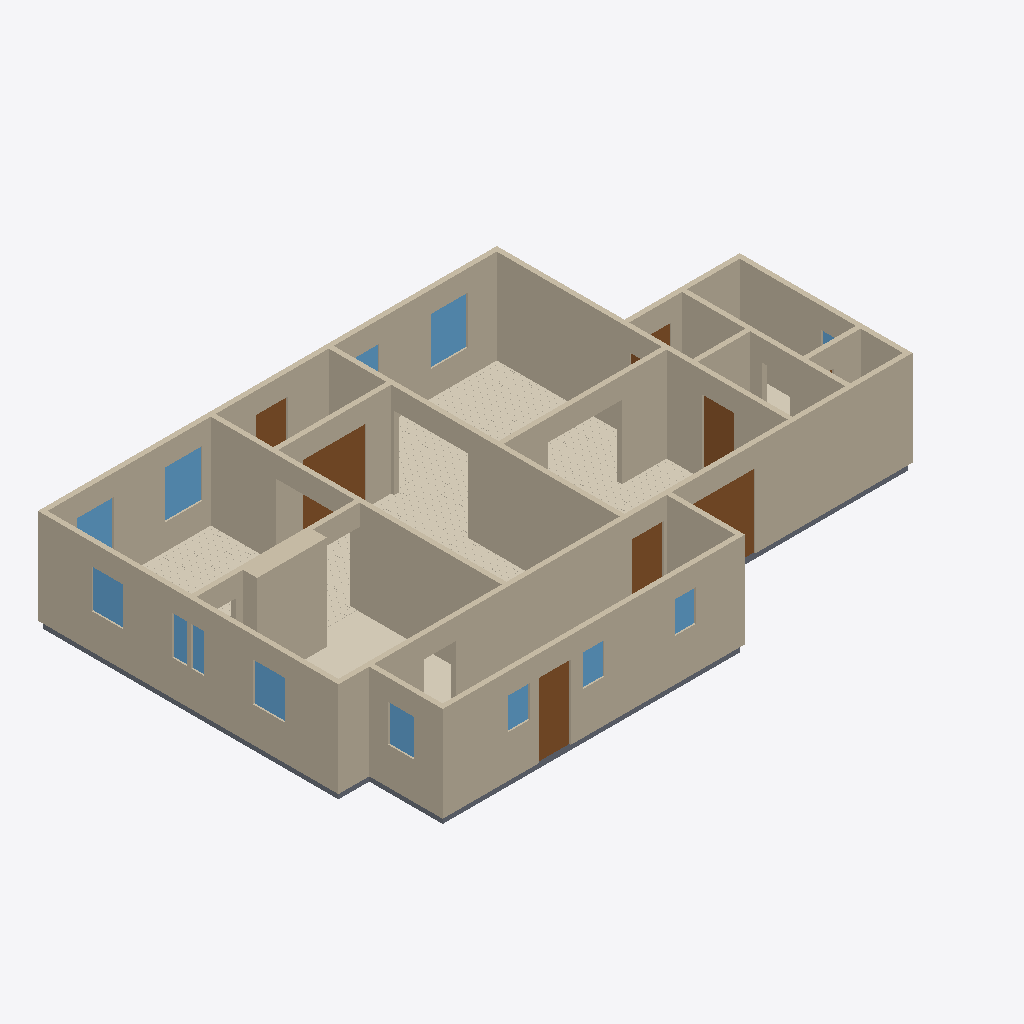
Isometric view of an IFC building model (IFC-SPF (STEP), schema IFC4, length unit metre), seen from the south-west, elements coloured by IFC class: 18 walls (beige), 12 windows (light blue), 8 doors (brown), 6 coverings (cream), 6 slabs (grey).
Extent 16.6 m × 10.8 m × 2.9 m (x, y, z). Elements (61): 18 IfcWall, 12 IfcWindow, 11 IfcCovering, 11 IfcSlab, 9 IfcDoor.

HEADER;
FILE_DESCRIPTION(('ViewDefinition[DesignTransferView]'),'2;1');
FILE_NAME('/dev/null','2026-09-05T18:27:15+00:00',(''),(''),'IfcOpenShell 0.8.5','IfcOpenShell 0.8.5','Nobody');
FILE_SCHEMA(('IFC4'));
ENDSEC;
DATA;
#1=IFCPROJECT('2w$qfNrYz27hTwOKYq7rNv',$,'Eureka Residence',$,$,$,$,(#10),#5);
#12=IFCSITE('1Jo2mDzH16$BfNf38So7GW',$,'Site',$,$,$,$,$,$,$,$,$,$,$);
#13=IFCBUILDING('1f1aNmpf5BAvnXym012Tj9',$,'Eureka House',$,$,$,$,$,$,$,$,$);
#14=IFCBUILDINGSTOREY('3fGprq6v5E5Q5Zfi1PKBYU',$,'Ground Floor',$,$,$,$,$,$,$);
#18=IFCWALL('0iRhsvzzr2y8R3_8MSyTRT',$,'Wall',$,$,#38,#27,$,$);
#239=IFCWALL('2RirkPZa1Cqeg_Z5DJR9Ic',$,'Wall',$,$,#258,#248,$,$);
#179=IFCWALL('2Oi4c$YZH1ngyNcGUutkph',$,'Wall',$,$,#198,#188,$,$);
#79=IFCWALL('2$J7eMiuX51BDjiYaKzboy',$,'Wall',$,$,#98,#88,$,$);
#259=IFCWALL('32Epk2Trn5bulGcNMM_oef',$,'Wall',$,$,#278,#268,$,$);
#219=IFCWALL('0MQO_haNjENwxMgdeA8rxl',$,'Wall',$,$,#238,#228,$,$);
#199=IFCWALL('2SkUDWw$T0KgAF9eptNmjo',$,'Wall',$,$,#218,#208,$,$);
#2072=IFCCOVERING('1W_fu_aXrCRPMusT2f1ceU',$,'Sitting Room - Hardwood Flooring',$,$,#2084,#2074,$,.FLOORING.);
#39=IFCWALL('0JLaZLr3r6wwweiVZt62P_',$,'Wall',$,$,#58,#48,$,$);
#299=IFCWALL('2Z0S5dHjb49PrqK3U_Ylkg',$,'Wall',$,$,#318,#308,$,$);
#1258=IFCWALL('36tgcXriv0lQNHO43YG9vI',$,'Kitchen Cabinet Bump-out',$,$,#1281,#1271,$,$);
#319=IFCWALL('1vAaLeMuvDWBOBbxKNu$6r',$,'Wall',$,$,#338,#328,$,$);
#279=IFCWALL('16lb0$sTX4SPrXpnOBalOI',$,'Wall',$,$,#298,#288,$,$);
#99=IFCWALL('2xX2SstmXFnQJT5dKZ1df4',$,'Wall',$,$,#118,#108,$,$);
#2897=IFCCOVERING('2oo5JnKL905Pa0ZbMr$n8h',$,'Dining Room - Hardwood Flooring',$,$,#2909,#2899,$,.FLOORING.);
#1234=IFCCOVERING('2lT35FP9524eiNwXNFmVGh',$,'Kitchen - Tile Flooring',$,$,#1257,#1247,$,.FLOORING.);
#3810=IFCCOVERING('3WN6xHoy1EafmqWv1a4NeJ',$,'Foyer - Hardwood Flooring',$,$,#3822,#3812,$,.FLOORING.);
#59=IFCWALL('3GRgQrBn9CXBvevbSENdEe',$,'Wall',$,$,#78,#68,$,$);
#139=IFCWALL('0aHXODmY11Of8AeJsWnG7g',$,'Wall',$,$,#158,#148,$,$);
#339=IFCWALL('1qsYK8Z7X1KBZcZvX6YYiL',$,'Wall',$,$,#358,#348,$,$);
#3013=IFCDOOR('24eAG9tsP8rPpRB93l3cHs',$,'Foyer -) Vestibule (french)',$,$,#3033,#3022,$,2.1336,1.8288000000000002,$,$,$);
#4421=IFCDOOR('2rO4xajk5D6edvV_KoBbDy',$,'Back Door',$,$,#4441,#4430,$,2.1336,0.9144000000000001,$,$,$);
#159=IFCWALL('1k_L4w6en9POJeSH4dWDR9',$,'Wall',$,$,#178,#168,$,$);
#526=IFCDOOR('1fLkMWLLD8r8jaYUePnFIm',$,'Family -) Patio',$,$,#546,#535,$,2.1336,2.033016,$,$,$);
#1051=IFCCOVERING('0OBBvIXgD0a8L_kHeBwMSS',$,'Family Room - Hardwood Flooring',$,$,#1063,#1053,$,.FLOORING.);
#119=IFCWALL('1qp8F4z$zCc9dGN0IO7ZqH',$,'Wall',$,$,#138,#128,$,$);
#4360=IFCSLAB('2nzBCb12b0HuLKcV$hSRgd',$,'Slab - Scullery',$,$,#4379,#4369,$,.FLOOR.);
#2232=IFCWINDOW('2NzxbDqrT7ZvXtnb2Dwnz$',$,'Window - Dining N1',$,$,#2253,#2242,$,1.3716,1.0668,$,$,$);
#1343=IFCWINDOW('1nis$CUrL3v9wcr42hf2Lv',$,'Window - Sitting N1',$,$,#1364,#1353,$,1.3716,1.0668,$,$,$);
#421=IFCDOOR('2I0WqThuH4GeaZCr6sLO$i',$,'Family -) Ext Laundry',$,$,#441,#430,$,2.1336,0.9144000000000001,$,$,$);
#463=IFCDOOR('2BqoyCXxr40QZXYDvhzd4l',$,'Family -) Scullery',$,$,#483,#472,$,2.1336,0.9144000000000001,$,$,$);
#2189=IFCWINDOW('1anN1mlLT8RPhIEo5piQw6',$,'Window - Dining W',$,$,#2210,#2199,$,1.1186159999999998,0.9144000000000001,$,$,$);
#1209=IFCWINDOW('0GyrMxVRHEuuurAHySBhaw',$,'Window - Kitchen W',$,$,#1233,#1222,$,1.1186159999999998,0.9144000000000001,$,$,$);
#3884=IFCDOOR('2qEmCPZCHCxuMbzfNRUVX6',$,'Front Door',$,$,#3904,#3893,$,2.1336,0.9144000000000001,$,$,$);
#2275=IFCWINDOW('0g62XOzVz19Ri_$72QWAA9',$,'Window - Dining N2',$,$,#2296,#2285,$,1.3716,1.0668,$,$,$);
#2146=IFCWINDOW('2L_SJ5S6D7F8S5Emesnh2j',$,'Window - Dining W (middle)',$,$,#2167,#2156,$,1.1186159999999998,0.9144000000000001,$,$,$);
#4592=IFCWINDOW('3oEHMD1Z5ELgMmukwzd3dz',$,'Window - Scullery E',$,$,#4613,#4602,$,1.0668,0.762,$,$,$);
#1064=IFCSLAB('12twlmB_T0GvhAkAg127ze',$,'Slab - Kitchen',$,$,#1083,#1073,$,.FLOOR.);
#2085=IFCSLAB('3i3EsaBdT6qxjP6FBYl8Lc',$,'Slab - Dining Room',$,$,#2104,#2094,$,.FLOOR.);
#4506=IFCWINDOW('00QmiKRsL4WRtxbvY07JEQ',$,'Window - Scullery S2',$,$,#4527,#4516,$,0.9143999999999999,0.6096,$,$,$);
#4549=IFCWINDOW('0yNhPYsuj95fER3xlg$WIb',$,'Window - Scullery S3',$,$,#4570,#4559,$,0.9143999999999999,0.6096,$,$,$);
#4463=IFCWINDOW('3W460eJwvBCxTBOgWcvnxu',$,'Window - Scullery S1',$,$,#4484,#4473,$,0.9143999999999999,0.6096,$,$,$);
#4009=IFCCOVERING('1Ogsdh2zfDI8a3BU0t0q5V',$,'Ext Bath - Tile Flooring',$,$,#4029,#4019,$,.FLOORING.);
#1386=IFCWINDOW('0hzW0sQX1Aeh9RtJQ4rBqA',$,'Window - Sitting N2',$,$,#1407,#1396,$,1.3716,1.0668,$,$,$);
#4030=IFCSLAB('2i33h7JEv078GzeYsIkQ9O',$,'Slab - WC',$,$,#4049,#4039,$,.FLOOR.);
#4278=IFCSLAB('2a55e8Zkb3Nw6Eja3KDxBX',$,'Slab - Ext Laundry',$,$,#4297,#4287,$,.FLOOR.);
#359=IFCSLAB('1BFlckSnfFmAZCKKQH$nJD',$,'Slab - Family Room',$,$,#378,#368,$,.FLOOR.);
#4236=IFCDOOR('1UbPKf$E19WgJXg4rlSs9e',$,'Ext Vestibule -) Outside',$,$,#4256,#4245,$,2.1336,0.9144000000000001,$,$,$);
#3987=IFCWINDOW('2Z8SqOw01AL90V$bUFyQlS',$,'Window - Bath',$,$,#4008,#3997,$,1.2191999999999998,0.9144000000000001,$,$,$);
#4194=IFCDOOR('0eC7EDEpP7AeJWycVFAf_7',$,'Sitting -) Ext Vestibule',$,$,#4214,#4203,$,2.1336,0.9144000000000001,$,$,$);
ENDSEC;
